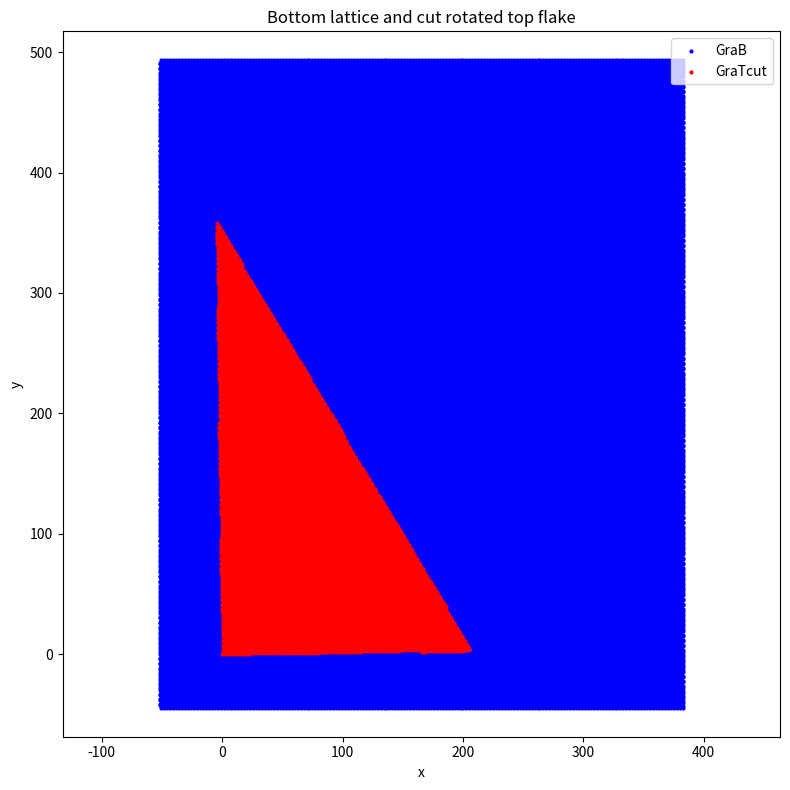

Python code for this plot:
"""
Generate a 30deg right-angled triangular graphene-related structure and export to a LAMMPS data file.

1. Build a graphene-like lattice from two sublattices.
2. Rotate one layer by twist angle theta determined by (m, n).
3. Cut the rotated layer using a triangular / 30-degree right-angle boundary.
4. Plot bottom layer and cut top layer.
5. Assign z coordinates to bottom layer, top flake, and staged top flake.
6. Export structure into a LAMMPS .in data file.

"""

import numpy as np
import matplotlib.pyplot as plt
from matplotlib.path import Path


def main():
    # =========================
    # Basic geometric parameters
    # =========================
    aCC = 1.42                  # C-C bond length
    dy = aCC * 1.5
    dx = aCC * np.sqrt(3)

    gra_b_list = []

    xi = 2.5

    # adjust for boundary
    imax = int(xi*50)+30
    jmax = int(imax * 1.5)
    
    # Chiral/twist indices (m, n)
    m = 22
    n = m + 1

    # Twist angle formula
    theta = np.arccos(
        0.5 * (m**2 + n**2 + 4 * m * n) / (m**2 + n**2 + m * n)
    )
    theta_deg = theta / np.pi * 180.0

    print(f"xi = {xi}")
    print(f"m = {m}, n = {n}")
    print(f"theta_deg = {theta_deg:.10f}")

    # =========================================
    # Construct the first sublattice-like points
    # =========================================
    for i in range(-20, imax + 2):        # MATLAB: -20:imax+1
        for j in range(-20, jmax + 1):    # MATLAB: -20:jmax
            if j % 2 == 1:
                x = (i - 1) * dx
                y = (j - 1) * dy
            else:
                # Construct triangle lattice
                x = (i - 1) * dx + dx / 2
                y = (j - 1) * dy
            gra_b_list.append([x, y])

    gra_b = np.array(gra_b_list, dtype=float)

    # =========================================
    # Construct graphene lattice (second basis)
    # =========================================
    nB_half = gra_b.shape[0]
    gra_b_shifted = gra_b.copy()
    gra_b_shifted[:, 1] += aCC

    # Final bottom graphene lattice
    gra_b = np.vstack([gra_b, gra_b_shifted])

    # =========================================
    # Rotate to create twisted top layer
    # =========================================
    gra_t = (rotate_z(theta) @ gra_b.T).T

    # =========================================
    # Calculate supercell / cutting boundary
    # =========================================
    a1 = np.array([dx, 0.0])
    a2 = np.array([0.5 * dx, np.sqrt(3) * dx / 2.0])

    # L has 3 vertices in MATLAB; the last point remains [0, 0]
    L = np.zeros((3, 2), dtype=float)

    # 30-degree right-angle boundary
    L[0, :] = m * a1 + n * a2
    lambda_val = np.linalg.norm(L[0, :])

    # Scale by sqrt(3)/2 * xi
    L[0, :] = (np.sqrt(3) / 2.0) * xi * L[0, :]

    # Rotate by -30 degrees
    rotation_deg1 = np.deg2rad(-30.0)
    R1 = rotate_z(rotation_deg1)
    L[0, :] = R1 @ L[0, :]

    # Rotate by +90 degrees to get another edge vector
    rotation_deg2 = np.deg2rad(90.0)
    R2 = rotate_z(rotation_deg2)
    L[1, :] = R2 @ L[0, :]
    L[1, :] = L[1, :] * np.sqrt(3)

    # L[2, :] remains [0, 0], as in the MATLAB script
    # Polygon vertices: [L0, L1, origin]
    polygon = L.copy()

    # =========================================
    # Cut rotated top layer using polygon
    # =========================================
    gra_t_in_mask = points_in_polygon(gra_t[:, :2], polygon)
    gra_t_cut = gra_t[gra_t_in_mask, :]

    # =========================================
    # Plot
    # =========================================
    plt.figure(figsize=(8, 8))
    plt.scatter(gra_b[:, 0], gra_b[:, 1], s=4, c='blue', label='GraB')
    plt.scatter(gra_t_cut[:, 0], gra_t_cut[:, 1], s=4, c='red', label='GraTcut')
    plt.axis('equal')
    plt.legend()
    plt.xlabel("x")
    plt.ylabel("y")
    plt.title("Bottom lattice and cut rotated top flake")
    plt.tight_layout()
    plt.show()

    # =========================================
    # Add z coordinates
    # =========================================
    gra_b = np.column_stack([gra_b, np.zeros(gra_b.shape[0])])  # z = 0
    gra_t_cut = np.column_stack([gra_t_cut, np.full(gra_t_cut.shape[0], 3.35)])  # z = 3.35

    # =========================================
    # Create GraT stage
    # =========================================
    distance = 0.0  # vertical distance between stage and top flake
    gra_t_stage = gra_t_cut.copy()
    gra_t_stage[:, 2] += distance

    # =========================================
    # Output / bookkeeping
    # =========================================
    nB = len(gra_b)
    nT = len(gra_t_cut)

    # MATLAB code had:
    # iG=nB+nT;
    # iG=nB+2*nT;
    # Final valid value is:
    iG = nB + 2 * nT

    nBonds = nT

    # Boundary of the graphene
    XGra = [np.min(gra_b[:, 0]), np.max(gra_b[:, 0]) + dx / 2.0]
    YGra = [np.min(gra_b[:, 1]), np.max(gra_b[:, 1]) + aCC / 2.0]
    ZGra = [-20.0, 20.0]

    filename = f"m{m}n{n}_tri30_{xi:.1f}.in"

    # =========================================
    # Write LAMMPS data file
    # =========================================
    with open(filename, "w", encoding="utf-8") as fid:
        fid.write("#Lammps data file\n\n")
        fid.write(f"{iG:5d} atoms\n")
        fid.write(f"{nBonds:5d} bonds\n")
        fid.write(f"{3:5d} atom types\n")
        fid.write(f"{1:5d} bond types\n\n")

        # boundaries
        fid.write(f"{XGra[0]:8.4f} {XGra[1]:8.4f} xlo xhi\n")
        fid.write(f"{YGra[0]:8.4f} {YGra[1]:8.4f} ylo yhi\n")
        fid.write(f"{ZGra[0]-10:8.4f} {ZGra[1]+10:8.4f} zlo zhi\n\n")

        fid.write("Masses\n\n")
        fid.write(" 1 12\n")
        fid.write(" 2 12\n")
        fid.write(" 3 12\n\n")

        fid.write("Atoms #bond\n\n")

        # Top cut flake: atom type 1
        for i in range(nT):
            x, y, z = gra_t_cut[i]
            fid.write(f"{i+1:5d} 1 {1:1d} {x:7.3f}  {y:7.3f}  {z:7.3f}\n")

        # Bottom graphene: atom type 2
        for i in range(nB):
            x, y, z = gra_b[i]
            fid.write(f"{i+1+nT:5d} 1 {2:1d} {x:7.3f}  {y:7.3f}  {z:7.3f}\n")

        # Stage copy of top flake: atom type 3
        for i in range(nT):
            x, y, z = gra_t_stage[i]
            fid.write(f"{i+1+nT+nB:5d} 1 {3:1d} {x:7.3f}  {y:7.3f}  {z:7.3f}\n")

        fid.write("\n Bonds\n\n")

        # Bond between each top flake atom and its staged counterpart
        for i in range(nBonds):
            atom1 = i + 1
            atom2 = i + 1 + nB + nT
            fid.write(f"{i+1:5d} {1:1d} {atom1:d}  {atom2:d}\n")

    print(f"LAMMPS data file written to: {filename}")
    print(f"lambda = {lambda_val:.10f}")


def rotate_z(theta: float) -> np.ndarray:
    """
    Construct a 2D rotation matrix corresponding to rotation around z-axis.

    Parameters
    ----------
    theta : float
        Rotation angle in radians.

    Returns
    -------
    np.ndarray
        2x2 rotation matrix.
    """
    return np.array([
        [np.cos(theta), -np.sin(theta)],
        [np.sin(theta),  np.cos(theta)]
    ])


def points_in_polygon(points: np.ndarray, polygon_vertices: np.ndarray) -> np.ndarray:
    """
    Determine whether points are inside or on the boundary of a polygon.

    MATLAB's inpolygon returns two arrays:
    - inside
    - on boundary
    Here we approximate the same behavior by:
    - checking interior points with Path.contains_points
    - checking boundary points using a small radius tolerance

    Parameters
    ----------
    points : np.ndarray
        Array of shape (N, 2), point coordinates.
    polygon_vertices : np.ndarray
        Array of shape (M, 2), polygon vertices.

    Returns
    -------
    np.ndarray
        Boolean mask of shape (N,), True for points inside or on boundary.
    """
    path = Path(polygon_vertices)

    # Strictly inside
    inside = path.contains_points(points)

    # Approximate "on boundary" by using a tiny positive and negative radius
    # This is a practical substitute for MATLAB's exact inpolygon boundary output.
    on_boundary = path.contains_points(points, radius=1e-9) ^ path.contains_points(points, radius=-1e-9)

    return inside | on_boundary



if __name__ == "__main__":
    main()
